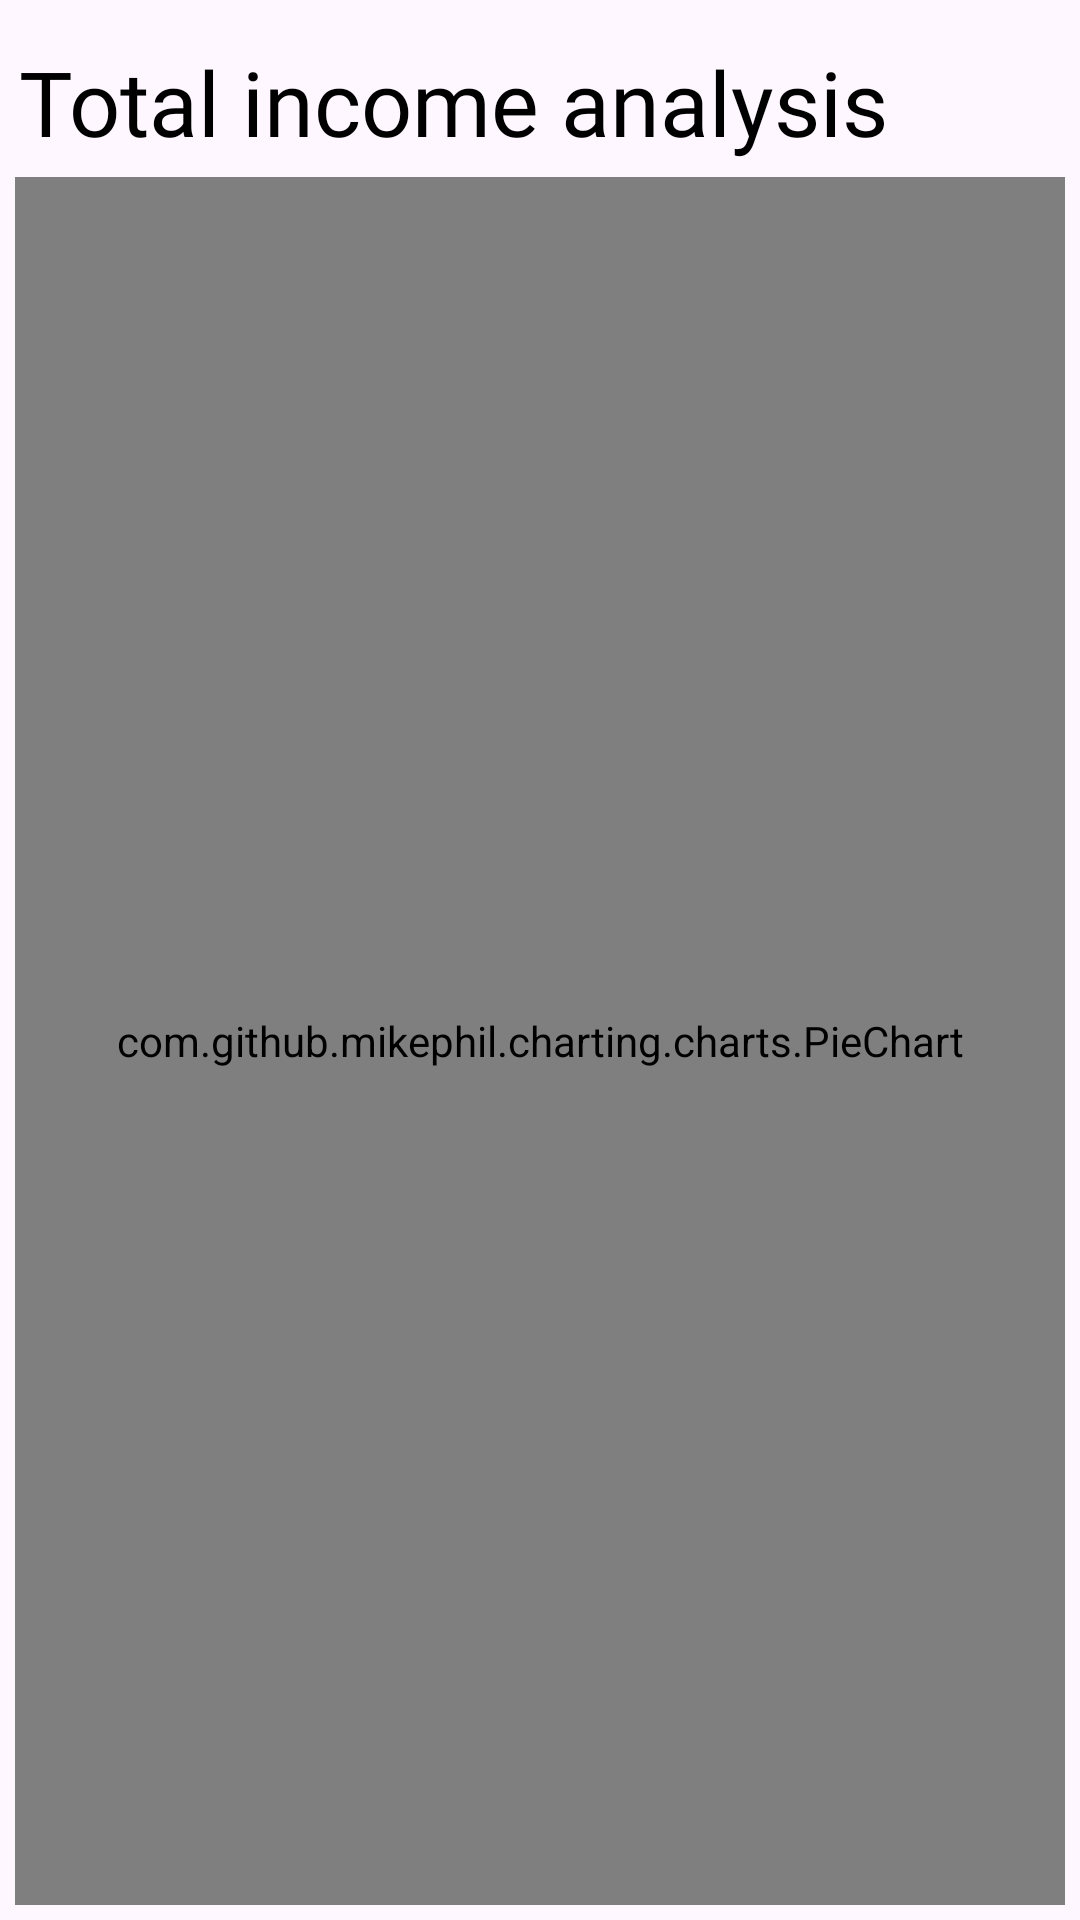

The Android layout XML behind this screen, and the referenced resources:
<!-- AndroidManifest.xml: application theme Theme.DuitDojo_FinanceAppManagement -->
<!-- res/layout/fragment_income_report.xml -->
<?xml version="1.0" encoding="utf-8"?>
<androidx.constraintlayout.widget.ConstraintLayout xmlns:android="http://schemas.android.com/apk/res/android"
    xmlns:app="http://schemas.android.com/apk/res-auto"
    xmlns:tools="http://schemas.android.com/tools"
    android:layout_width="match_parent"
    android:layout_height="match_parent"
    tools:context=".ui.report.IncomeReportFragment">

    <TextView
        android:id="@+id/tv_title"
        android:layout_width="wrap_content"
        android:layout_height="wrap_content"
        android:text="@string/total_income_analysis"
        android:textSize="30sp"
        android:textColor="@color/black"
        android:fontFamily="@font/nunito_semibold"
        app:layout_constraintBottom_toBottomOf="parent"
        app:layout_constraintEnd_toEndOf="parent"
        app:layout_constraintHorizontal_bias="0.09"
        app:layout_constraintStart_toStartOf="parent"
        app:layout_constraintTop_toTopOf="parent"
        app:layout_constraintVertical_bias="0.023" />

    <com.github.mikephil.charting.charts.PieChart
        android:id="@+id/income_chart"
        android:layout_width="match_parent"
        android:layout_height="0dp"
        android:layout_margin="5dp"
        app:layout_constraintBottom_toBottomOf="parent"
        app:layout_constraintEnd_toEndOf="parent"
        app:layout_constraintHorizontal_bias="0.498"
        app:layout_constraintStart_toStartOf="parent"
        app:layout_constraintTop_toBottomOf="@+id/tv_title"
        app:layout_constraintVertical_bias="0.421" />

</androidx.constraintlayout.widget.ConstraintLayout>
<!-- resources referenced by this layout -->
<resources>
  <color name="black">#FF000000</color>
  <string name="total_income_analysis">Total income analysis</string>
  <style name="Theme.DuitDojo_FinanceAppManagement" parent="Base.Theme.DuitDojo_FinanceAppManagement" />
  <style name="Base.Theme.DuitDojo_FinanceAppManagement" parent="Theme.Material3.DayNight.NoActionBar">
          
          
      </style>
</resources>
